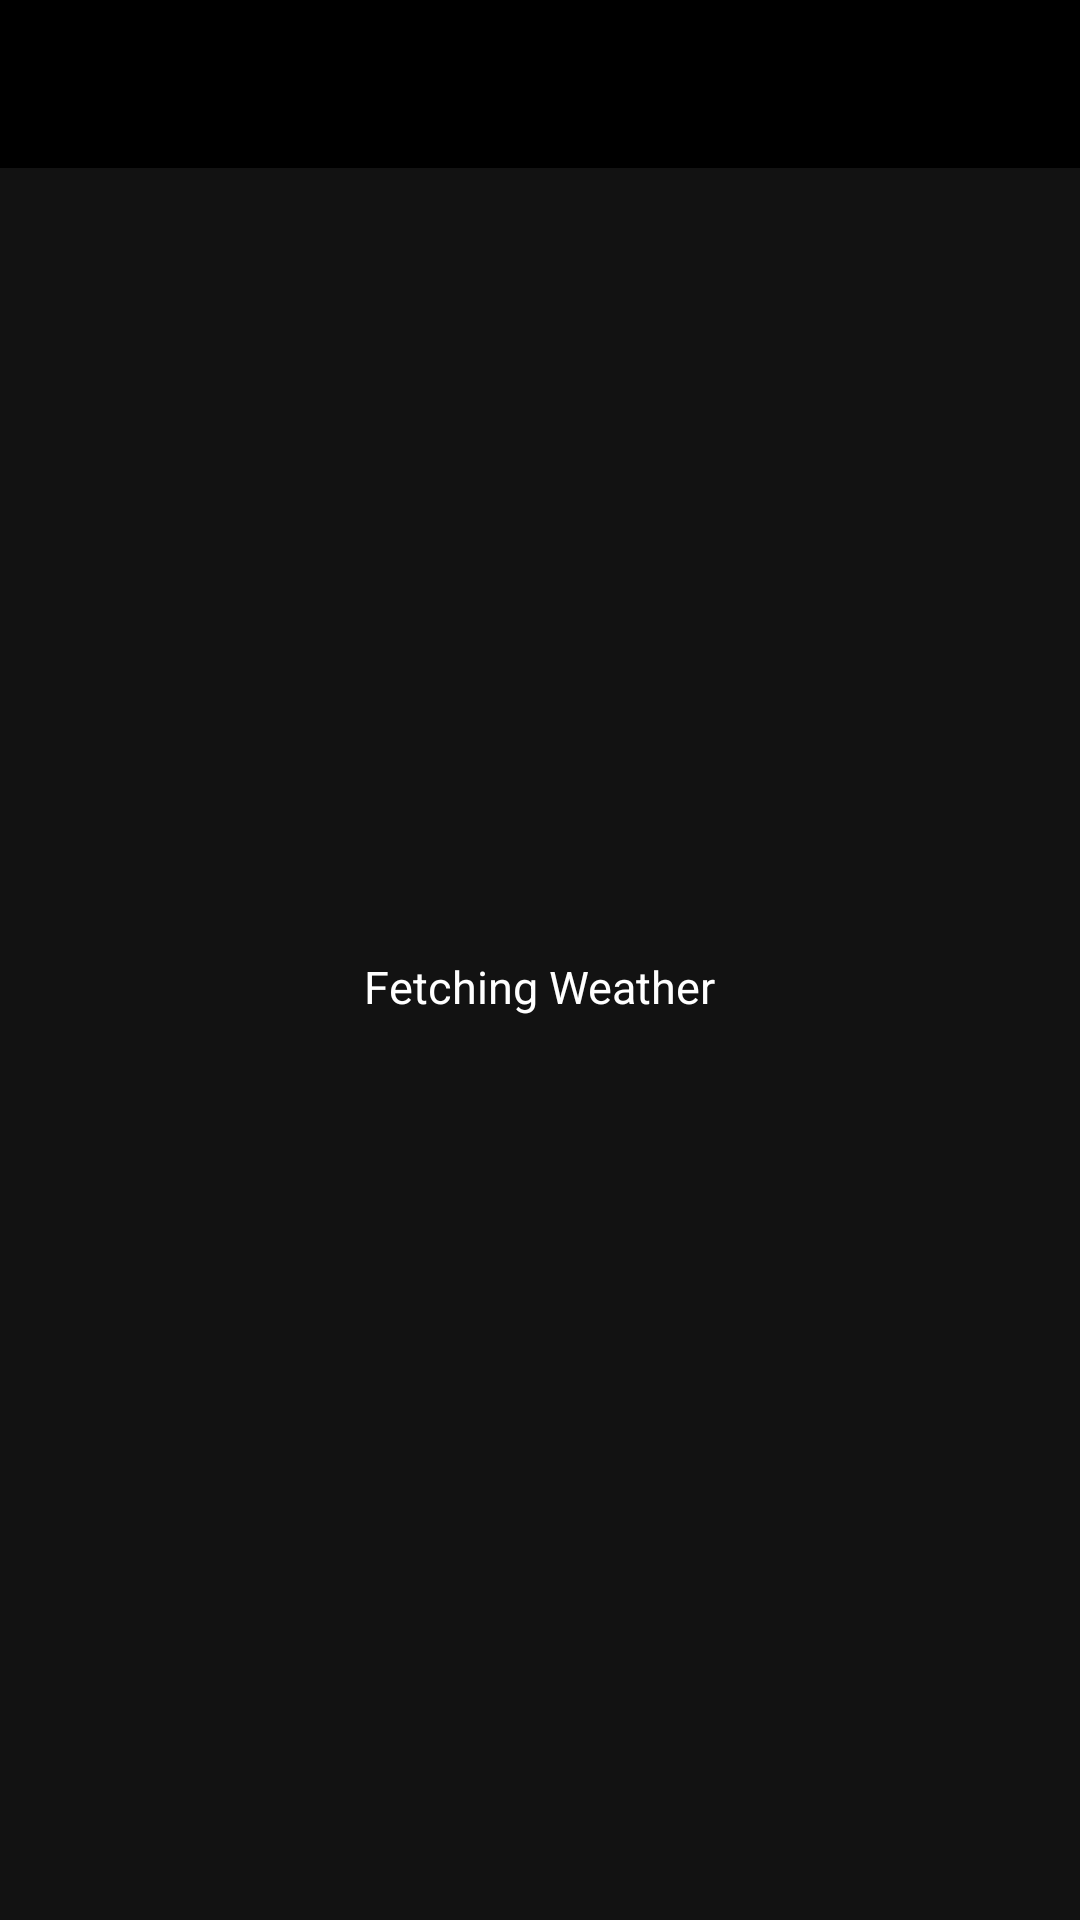

Layout XML and referenced resources for this Android screen:
<!-- AndroidManifest.xml: application theme Theme.WeatherApp -->
<!-- res/layout/activity_main.xml -->
<?xml version="1.0" encoding="utf-8"?>
<androidx.coordinatorlayout.widget.CoordinatorLayout xmlns:android="http://schemas.android.com/apk/res/android"
    xmlns:app="http://schemas.android.com/apk/res-auto"
    xmlns:tools="http://schemas.android.com/tools"
    android:layout_width="match_parent"
    android:layout_height="match_parent"
    android:orientation="vertical"
    tools:context=".MainActivity"
    android:layout_gravity="center">

    <include layout="@layout/progress_bar" />
    <androidx.appcompat.widget.LinearLayoutCompat
        android:layout_width="match_parent"
        android:layout_height="wrap_content"
        android:orientation="vertical">
<androidx.appcompat.widget.LinearLayoutCompat
    android:layout_width="match_parent"
    android:layout_height="match_parent"
    android:orientation="vertical">
        <include
            android:id="@+id/include"
            layout="@layout/toolbar"
            android:layout_width="match_parent"
            android:layout_height="wrap_content"
            app:layout_constraintTop_toTopOf="parent"
            tools:layout_editor_absoluteX="-122dp" />
    <ListView
        android:layout_width="match_parent"
        android:layout_height="wrap_content"
        android:id="@+id/query_suggestions"
        />

</androidx.appcompat.widget.LinearLayoutCompat>
        <androidx.appcompat.widget.LinearLayoutCompat
            android:layout_width="match_parent"
            android:layout_height="match_parent"
            android:orientation="vertical"
            android:id="@+id/container">

    <androidx.appcompat.widget.LinearLayoutCompat
        android:layout_width="wrap_content"
        android:layout_height="wrap_content"
        android:layout_marginTop="10dp"
        android:gravity="center_vertical|center_horizontal"
        android:orientation="horizontal"
        android:layout_gravity="center_horizontal"
        android:id="@+id/dots">


    </androidx.appcompat.widget.LinearLayoutCompat>
    <androidx.viewpager2.widget.ViewPager2
        android:id="@+id/pager"
        android:layout_width="match_parent"
        android:layout_height="wrap_content"
        app:layout_constraintEnd_toEndOf="parent"
        app:layout_constraintStart_toStartOf="parent"
        app:layout_constraintTop_toBottomOf="@+id/include"
        app:flow_horizontalAlign="center"
        android:layout_marginTop="20dp"
        android:padding="5dp"/>

    </androidx.appcompat.widget.LinearLayoutCompat>
    </androidx.appcompat.widget.LinearLayoutCompat>
</androidx.coordinatorlayout.widget.CoordinatorLayout>
<!-- res/layout/progress_bar.xml (included above) -->
<?xml version="1.0" encoding="utf-8"?>
<androidx.appcompat.widget.LinearLayoutCompat xmlns:android="http://schemas.android.com/apk/res/android"
    xmlns:tools="http://schemas.android.com/tools"
    android:layout_width="match_parent"
    android:layout_height="match_parent"
    xmlns:app="http://schemas.android.com/apk/res-auto"
    android:layout_gravity="center"
    android:orientation="vertical"
    android:gravity="center_horizontal|center_vertical"
    android:id="@+id/progress_bar">

        <ProgressBar
            android:id="@+id/spinner"
            android:layout_width="wrap_content"
            android:layout_height="wrap_content"
            android:indeterminateDrawable="@drawable/spinner"
            app:layout_constraintEnd_toEndOf="parent"
            app:layout_constraintHorizontal_bias="0.235"
            app:layout_constraintStart_toStartOf="parent"
            app:layout_constraintTop_toTopOf="parent" />

        <TextView
            android:layout_width="wrap_content"
            android:layout_height="wrap_content"
            android:layout_marginTop="18dp"
            android:text="Fetching Weather"
            android:textColor="@android:color/white"
            android:textSize="15sp"
            app:layout_constraintTop_toTopOf="parent"
            tools:layout_editor_absoluteX="0dp" />
</androidx.appcompat.widget.LinearLayoutCompat>
<!-- res/layout/toolbar.xml (included above) -->
<?xml version="1.0" encoding="utf-8"?>
<androidx.constraintlayout.widget.ConstraintLayout xmlns:android="http://schemas.android.com/apk/res/android"
    xmlns:app="http://schemas.android.com/apk/res-auto"
    android:layout_width="match_parent"
    android:layout_height="wrap_content">

    <androidx.appcompat.widget.Toolbar
        android:id="@+id/toolbar"
        android:layout_width="match_parent"
        android:layout_height="?attr/actionBarSize"
        android:background="@color/black"
        android:elevation="4dp"
        android:theme="@style/ThemeOverlay.AppCompat.ActionBar"
        app:layout_constraintStart_toStartOf="parent"
        app:layout_constraintTop_toTopOf="parent"/>
</androidx.constraintlayout.widget.ConstraintLayout>
<!-- resources referenced by this layout -->
<resources>
  <color name="black">#FF000000</color>
  <style name="Theme.WeatherApp" parent="Theme.MaterialComponents.NoActionBar">
          
          <item name="colorPrimary">@color/white</item>
  
          <item name="colorOnPrimary">@color/black</item>
          
  
  
  
  
  
  
  
  
  
      </style>
  <color name="white">#FFFFFFFF</color>
</resources>
